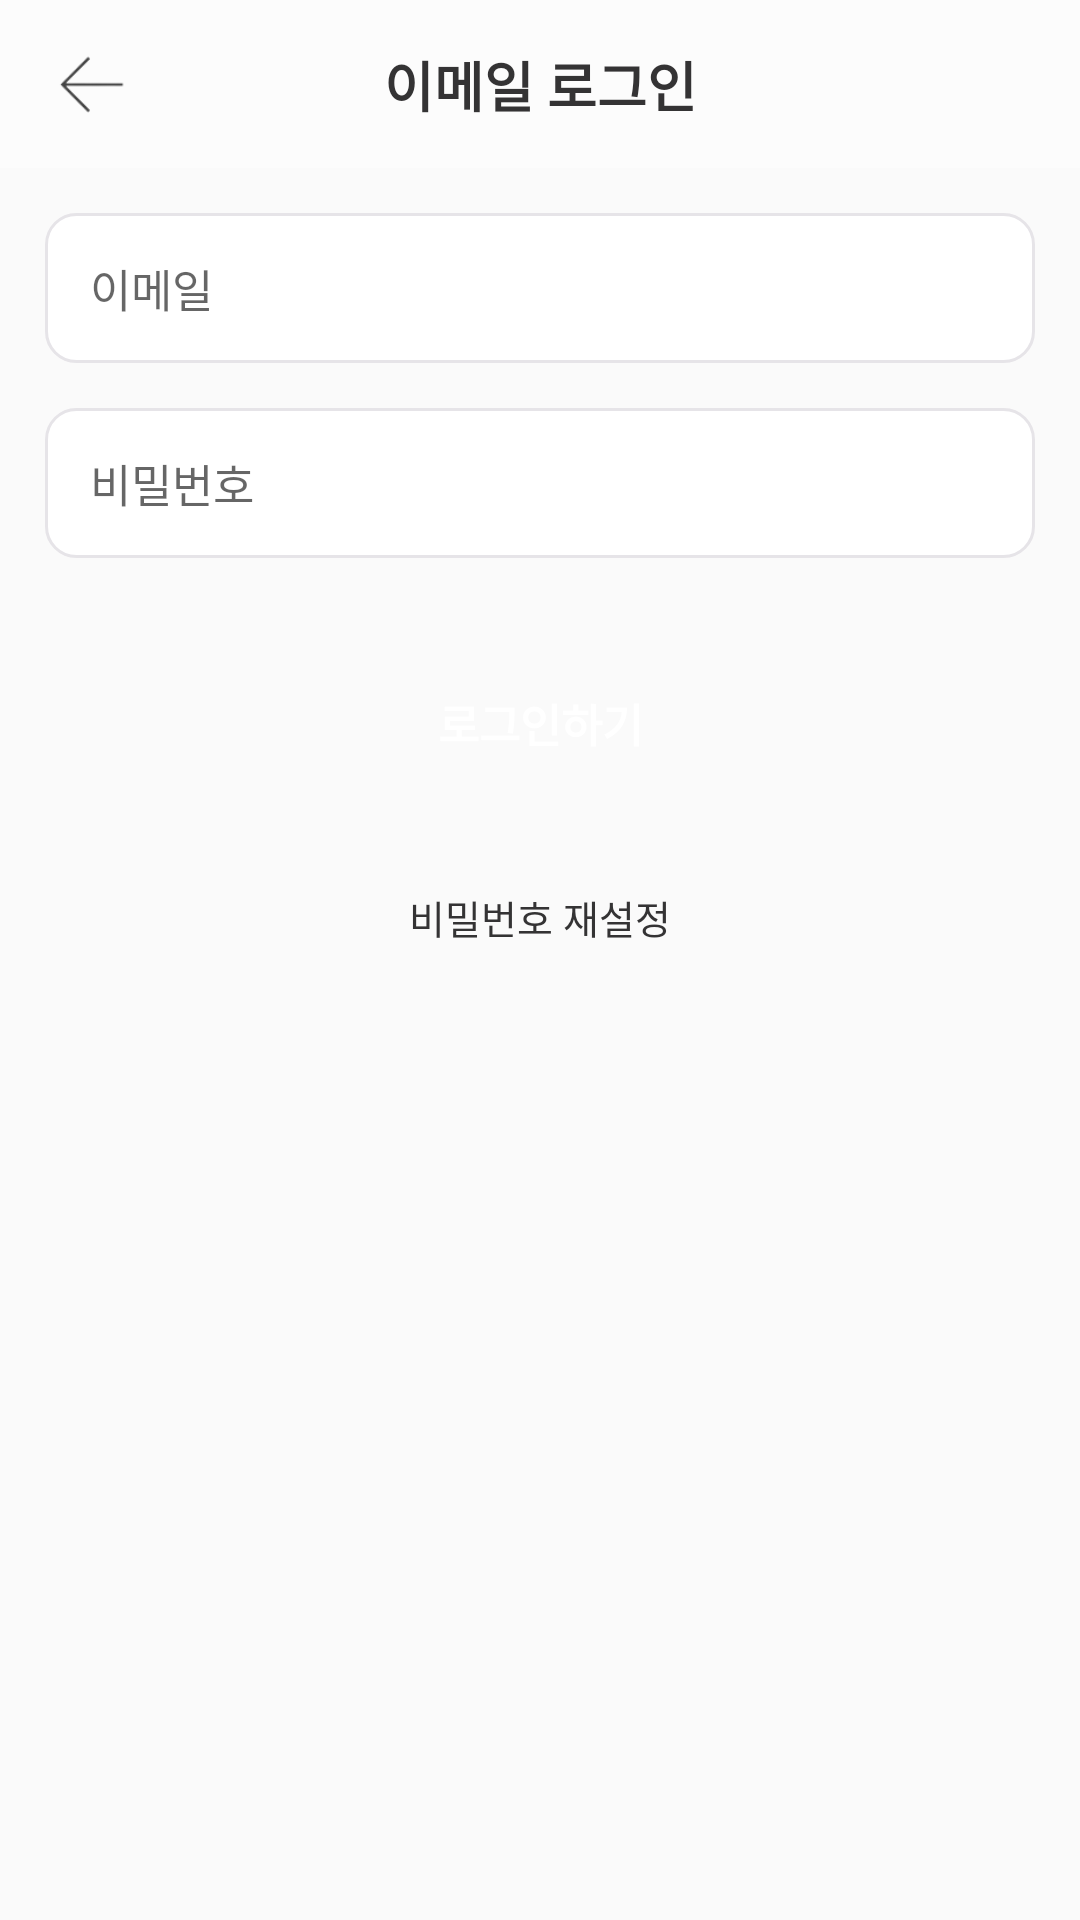

Layout XML and referenced resources for this Android screen:
<!-- AndroidManifest.xml: application theme AppTheme -->
<!-- res/layout/activity_login_via_email.xml -->
<?xml version="1.0" encoding="utf-8"?>
<androidx.constraintlayout.widget.ConstraintLayout xmlns:android="http://schemas.android.com/apk/res/android"
    xmlns:app="http://schemas.android.com/apk/res-auto"
    xmlns:tools="http://schemas.android.com/tools"
    android:layout_width="match_parent"
    android:layout_height="match_parent"
    tools:context=".main.login.LoginActivity">

    <com.google.android.material.appbar.AppBarLayout
        android:id="@+id/abl_login"
        android:layout_width="match_parent"
        android:layout_height="?attr/actionBarSize"
        app:layout_constraintStart_toStartOf="parent"
        app:layout_constraintEnd_toEndOf="parent"
        app:layout_constraintTop_toTopOf="parent"
        app:elevation="0dp">

        <androidx.constraintlayout.widget.ConstraintLayout
            android:layout_width="match_parent"
            android:layout_height="match_parent">

            <TextView
                android:layout_width="wrap_content"
                android:layout_height="wrap_content"
                android:text="이메일 로그인"
                android:textColor="@color/text_color_black"
                android:textStyle="bold"
                android:textSize="18sp"
                app:layout_constraintStart_toStartOf="parent"
                app:layout_constraintEnd_toEndOf="parent"
                app:layout_constraintTop_toTopOf="parent"
                app:layout_constraintBottom_toBottomOf="parent"/>

            <ImageButton
                android:id="@+id/btn_login_back_arrow"
                android:layout_width="30dp"
                android:layout_height="30dp"
                android:src="@drawable/ic_back_arrow"
                android:background="#00FFFFFF"
                android:scaleType="centerInside"
                app:layout_constraintStart_toStartOf="parent"
                app:layout_constraintTop_toTopOf="parent"
                app:layout_constraintBottom_toBottomOf="parent"
                android:layout_marginStart="@dimen/activity_horizontal_margin"/>

        </androidx.constraintlayout.widget.ConstraintLayout>

    </com.google.android.material.appbar.AppBarLayout>

    <EditText
        android:id="@+id/et_login_email"
        android:layout_width="match_parent"
        android:layout_height="50dp"
        app:layout_constraintStart_toStartOf="parent"
        app:layout_constraintEnd_toEndOf="parent"
        app:layout_constraintTop_toBottomOf="@+id/abl_login"
        android:layout_marginStart="@dimen/activity_horizontal_margin"
        android:layout_marginEnd="@dimen/activity_horizontal_margin"
        android:hint="이메일"
        android:textSize="15sp"
        android:background="@drawable/custom_login_input_background"
        android:paddingStart="15dp"
        android:layout_marginTop="@dimen/activity_vertical_margin"/>

    <EditText
        android:id="@+id/et_login_password"
        android:layout_width="match_parent"
        android:layout_height="50dp"
        app:layout_constraintStart_toStartOf="parent"
        app:layout_constraintEnd_toEndOf="parent"
        app:layout_constraintTop_toBottomOf="@+id/et_login_email"
        android:layout_marginStart="@dimen/activity_horizontal_margin"
        android:layout_marginEnd="@dimen/activity_horizontal_margin"
        android:hint="비밀번호"
        android:textSize="15sp"
        android:background="@drawable/custom_login_input_background"
        android:paddingStart="15dp"
        android:layout_marginTop="@dimen/activity_vertical_margin"
        android:inputType="textPassword|numberPassword"/>

    <androidx.appcompat.widget.AppCompatButton
        android:id="@+id/btn_login"
        android:layout_width="match_parent"
        android:layout_height="50dp"
        android:background="@drawable/radius_corner_btn"
        android:backgroundTint="@color/main_color"
        android:text="로그인하기"
        android:textColor="@color/white"
        android:textStyle="bold"
        android:textSize="15sp"
        app:layout_constraintStart_toStartOf="parent"
        app:layout_constraintEnd_toEndOf="parent"
        app:layout_constraintTop_toBottomOf="@id/et_login_password"
        android:layout_marginStart="@dimen/activity_horizontal_margin"
        android:layout_marginEnd="@dimen/activity_horizontal_margin"
        android:layout_marginTop="30dp"
        />

    <TextView
        android:id="@+id/btn_change_password"
        android:layout_width="wrap_content"
        android:layout_height="wrap_content"
        android:text="비밀번호 재설정"
        android:textSize="@dimen/text_size_13"
        android:textColor="@color/text_color_black"
        app:layout_constraintStart_toStartOf="parent"
        app:layout_constraintEnd_toEndOf="parent"
        app:layout_constraintTop_toBottomOf="@id/btn_login"
        android:layout_marginTop="30dp"/>

</androidx.constraintlayout.widget.ConstraintLayout>
<!-- resources referenced by this layout -->
<resources>
  <color name="main_color">#58BAE6</color>
  <color name="text_color_black">#343334</color>
  <color name="white">#FFFFFF</color>
  <dimen name="activity_horizontal_margin">15dp</dimen>
  <dimen name="activity_vertical_margin">15dp</dimen>
  <dimen name="text_size_13">13sp</dimen>
  <!-- drawable custom_login_input_background (drawable) -->
  <?xml version="1.0" encoding="utf-8"?>
  <shape xmlns:android="http://schemas.android.com/apk/res/android">
      <solid android:color="@color/white"/>
      <corners android:radius="10dp"/>
      <stroke android:width="1dp"
          android:color="@color/space_color"/>
  </shape>
  <!-- drawable ic_back_arrow: png bitmap (drawable-v24, 1071 bytes) -->
  <style name="AppTheme" parent="Theme.AppCompat.Light.NoActionBar">
          <item name="colorPrimary">@color/colorPrimary</item>
          <item name="colorPrimaryDark">@color/colorPrimaryDark</item>
          <item name="colorAccent">@color/colorAccent</item>
  
          
          <item name="android:statusBarColor" tools:targetApi="l">@android:color/white</item>
          
          <item name="android:windowLightStatusBar" tools:targetApi="m">true</item>
          
      </style>
  <color name="space_color">#E6E4E8</color>
  <color name="colorPrimary">#fcfcfc</color>
  <color name="colorPrimaryDark">#889dfe</color>
  <color name="colorAccent">#889dfe</color>
</resources>
